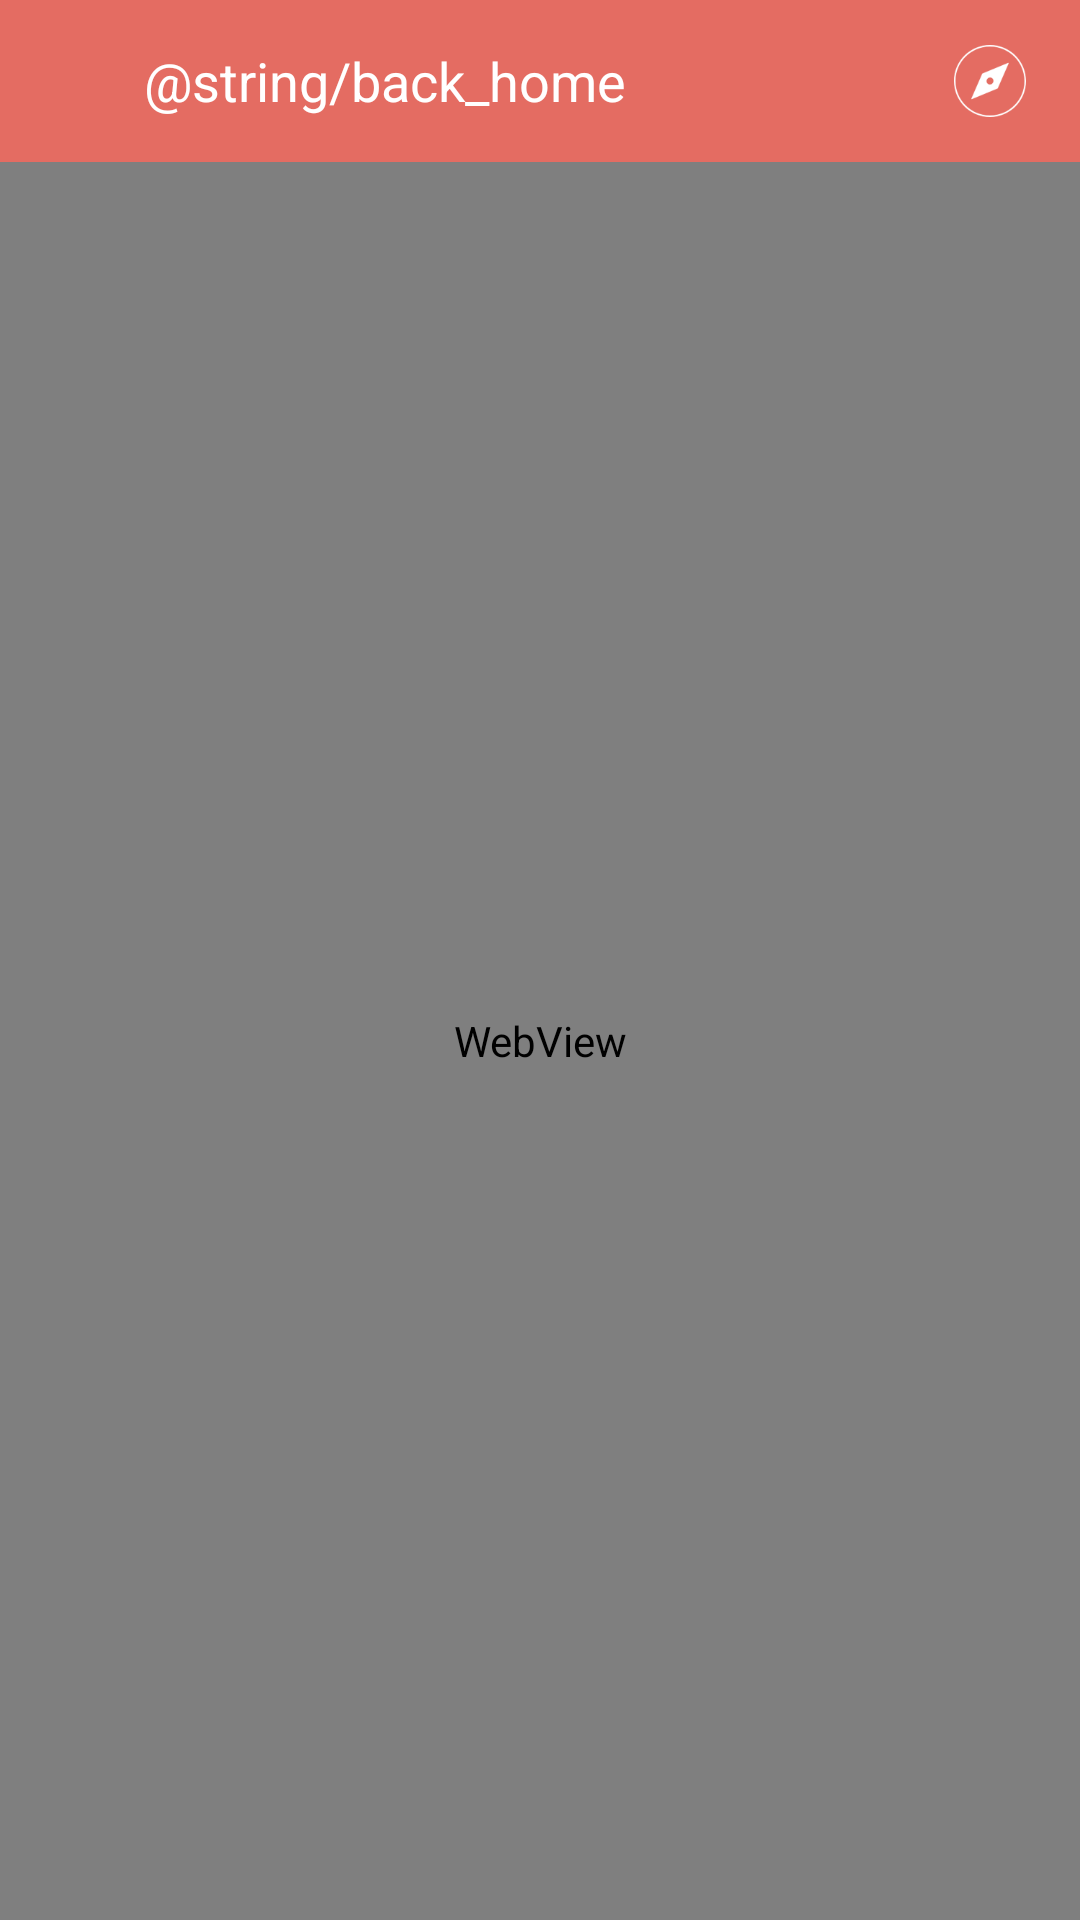

Produce the Android XML layout that renders to this screen, including the resource entries it uses.
<!-- AndroidManifest.xml: application theme AppTheme.NoActionBar -->
<!-- res/layout/activity_webview.xml -->
<?xml version="1.0" encoding="utf-8"?>
<LinearLayout xmlns:android="http://schemas.android.com/apk/res/android"
    xmlns:tools="http://schemas.android.com/tools"
    android:orientation="vertical"
    android:layout_width="match_parent"
    android:layout_height="match_parent" tools:context=".activities.WebviewActivity">

    <RelativeLayout android:layout_width="match_parent"
        android:layout_height="wrap_content"
        android:background="#E46C62"
        tools:context=".WebViewActivity">
        <TextView android:layout_width="wrap_content" android:layout_height="54dp"
            android:id="@+id/webview_bar"
            android:text="@string/back_home"
            android:gravity="left|center_vertical|center_horizontal"
            android:elegantTextHeight="false" android:textSize="18sp"
            android:layout_toEndOf="@+id/webview_back"
            android:textColor="#fff" tools:targetApi="lollipop"/>
        <ImageView
            android:layout_width="40dp"
            android:layout_height="fill_parent"
            android:id="@+id/webview_back"
            android:layout_marginLeft="4dp"
            android:layout_marginRight="4dp"
            android:clickable="true"
            android:layout_alignBottom="@+id/webview_bar"
            android:src="@mipmap/ic_back" android:layout_alignParentBottom="false"
            android:layout_alignParentTop="false" android:layout_alignParentStart="true"
            android:cropToPadding="false" android:padding="10dp" android:focusable="true" />
        <ImageView
            android:layout_width="40dp"
            android:layout_height="fill_parent"
            android:id="@+id/webview_outlink"
            android:layout_marginEnd="10dp"
            android:clickable="true"
            android:layout_alignBottom="@+id/webview_bar"
            android:src="@mipmap/ic_systm_browser" android:layout_alignParentEnd="true"
            android:layout_marginStart="8dp" android:padding="8dp" android:focusable="true" />
    </RelativeLayout>
    <WebView
        android:layout_width="match_parent"
        android:layout_height="match_parent"
        android:id="@+id/webView"
        android:layout_gravity="center_horizontal"/>
</LinearLayout>
<!-- resources referenced by this layout -->
<resources>
  <!-- mipmap ic_systm_browser: png bitmap (mipmap-xxhdpi, 6307 bytes) -->
  <style name="AppTheme.NoActionBar" parent="AppTheme">
          <item name="windowActionBar">false</item>
          <item name="windowNoTitle">true</item>
      </style>
  <style name="AppTheme" parent="Theme.AppCompat.Light.DarkActionBar">
          
          <item name="colorPrimary">@color/colorPrimary</item>
          <item name="colorPrimaryDark">@color/colorPrimaryDark</item>
          <item name="colorAccent">@color/colorAccent</item>
      </style>
  <color name="colorPrimary">#fc9d9a</color>
  <color name="colorPrimaryDark">#fc9d9a</color>
  <color name="colorAccent">#FF4081</color>
</resources>
